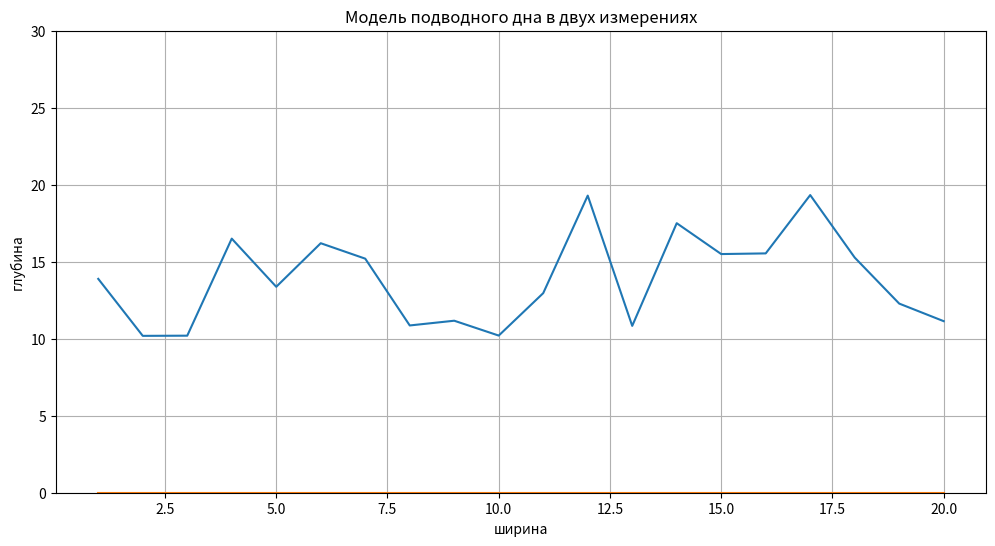

The script that saved this image:
import numpy as np
from matplotlib import pyplot as plt
import matplotlib.animation as animation
import matplotlib.cm as cm

lines = []
y = np.linspace(1, 20, 20)
z = np.random.uniform(10, 20, 20)
cmap = plt.get_cmap('jet', 10)

fig, ax = plt.subplots(1, 1, figsize=(12, 6))

line, = ax.plot(y, z)
line1, = ax.plot(y, np.zeros(20))

ax.set_title('Модель подводного дна в двух измерениях')
ax.set_xlabel('ширина')
ax.set_ylabel('глубина')

ax.set_ylim((0, 30))
ax.grid(True)


def animate(i):
    line1.set_ydata(line._y)
    line.set_ydata(np.random.uniform(10, 20, 20))
    return line


ani = animation.FuncAnimation(fig, animate, interval=1000)

# print(line.__dir__())
# print(line._axes)
# print(line._x)
# print(line._y)
# print(line._xy)
# print(line.axes)
# print(line.get_data)
# print(line.get_xdata)
# print(line.get_ydata)
plt.show()


